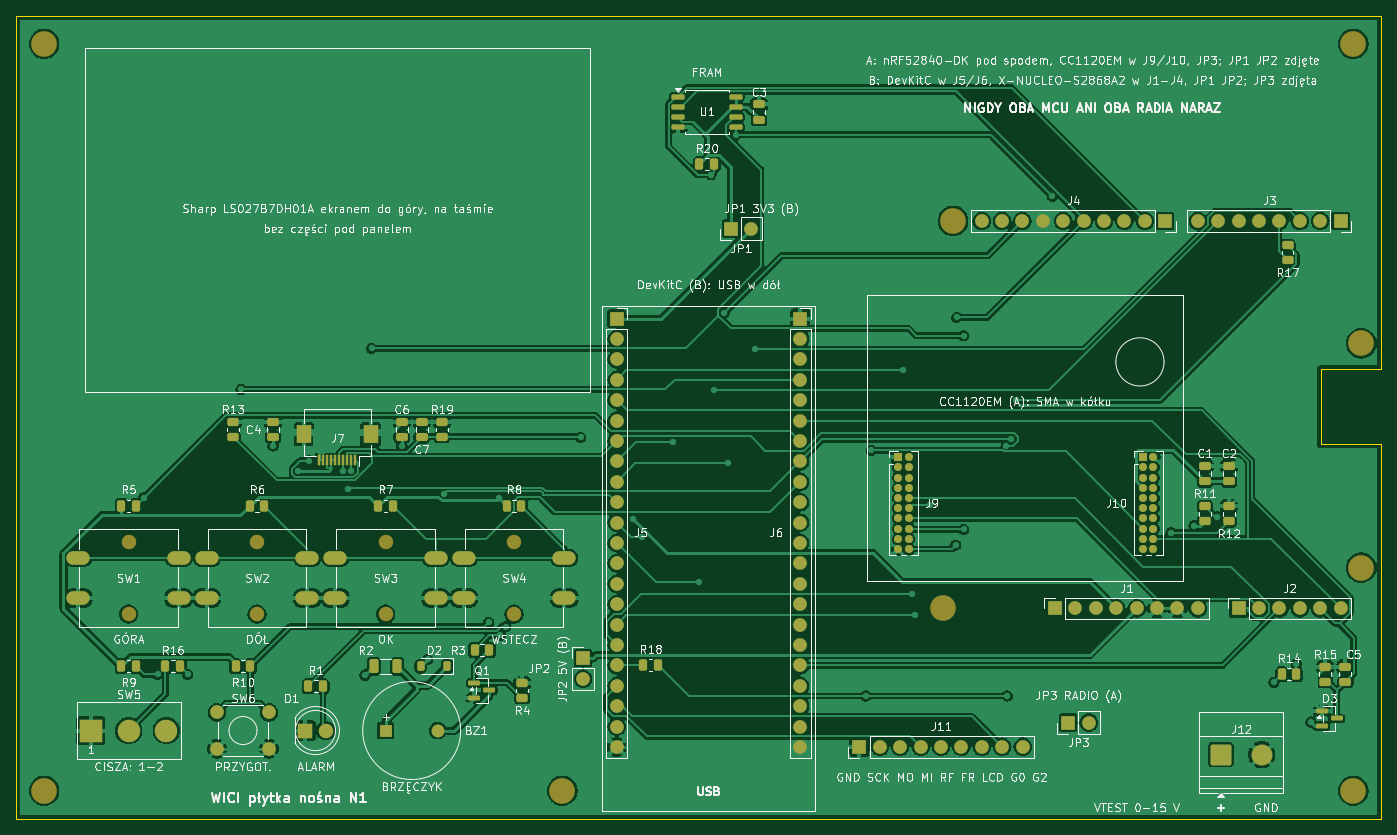
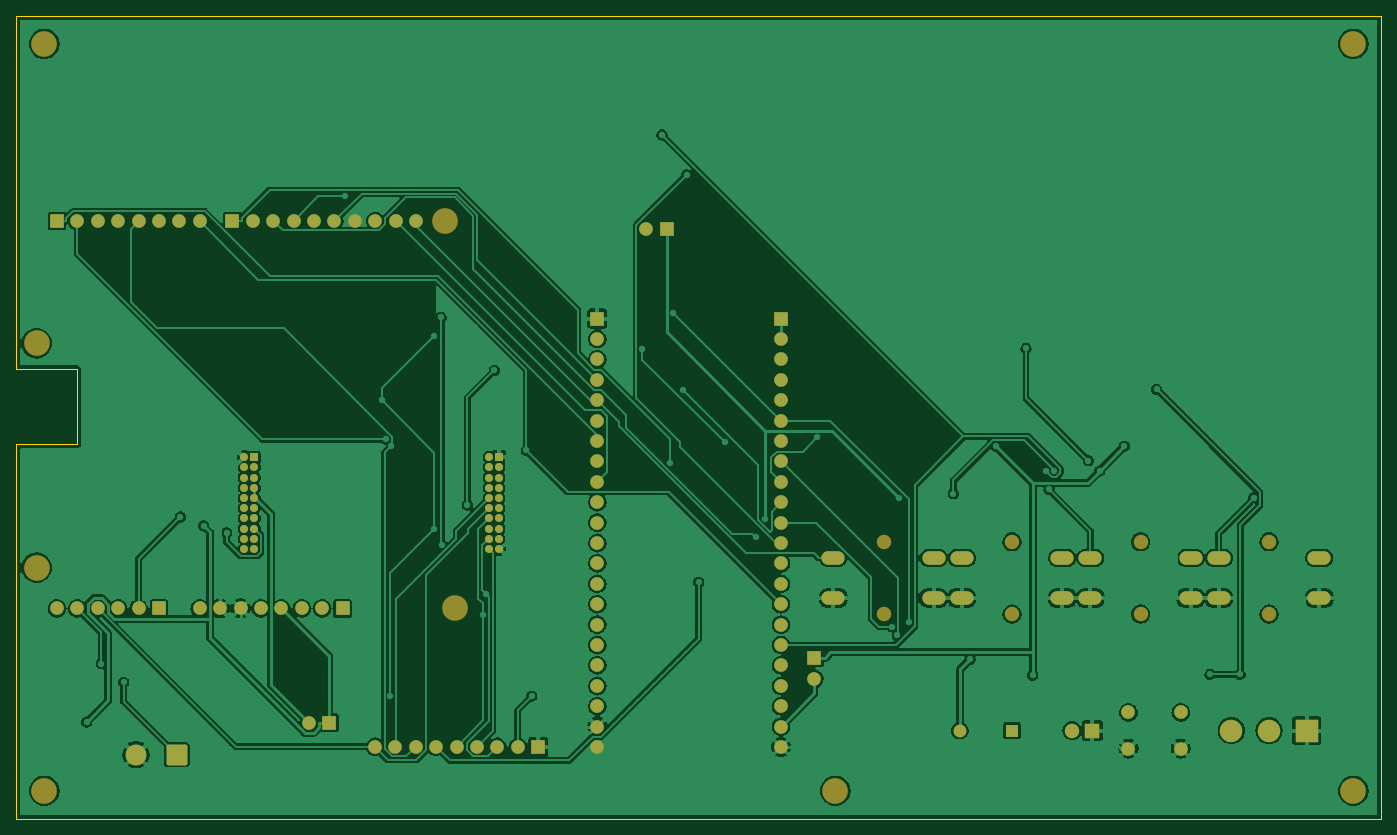
Circuit board: 8 layer files. Board 170.0 x 100.0 mm.
- bottom_copper: plytka-nosna-B_Cu.gbl (214899 bytes)
- bottom_mask: plytka-nosna-B_Mask.gbs (6313 bytes)
- bottom_silk: plytka-nosna-B_Silkscreen.gbo (6323 bytes)
- outline: plytka-nosna-Edge_Cuts.gm1 (813 bytes)
- top_copper: plytka-nosna-F_Cu.gtl (265457 bytes)
- top_mask: plytka-nosna-F_Mask.gts (9704 bytes)
- paste: plytka-nosna-F_Paste.gtp (4376 bytes)
- top_silk: plytka-nosna-F_Silkscreen.gto (240223 bytes)

=== bottom_copper: plytka-nosna-B_Cu.gbl (214899 bytes, source omitted) ===
=== bottom_mask: plytka-nosna-B_Mask.gbs ===
%TF.GenerationSoftware,KiCad,Pcbnew,10.0.6*%
%TF.CreationDate,2026-10-08T10:22:32+02:00*%
%TF.ProjectId,plytka-nosna,706c7974-6b61-42d6-9e6f-736e612e6b69,N1*%
%TF.SameCoordinates,Original*%
%TF.FileFunction,Soldermask,Bot*%
%TF.FilePolarity,Negative*%
%FSLAX46Y46*%
G04 Gerber Fmt 4.6, Leading zero omitted, Abs format (unit mm)*
G04 Created by KiCad (PCBNEW 10.0.6) date 2026-10-08 10:22:32*
%MOMM*%
%LPD*%
G01*
G04 APERTURE LIST*
G04 Aperture macros list*
%AMRoundRect*
0 Rectangle with rounded corners*
0 $1 Rounding radius*
0 $2 $3 $4 $5 $6 $7 $8 $9 X,Y pos of 4 corners*
0 Add a 4 corners polygon primitive as box body*
4,1,4,$2,$3,$4,$5,$6,$7,$8,$9,$2,$3,0*
0 Add four circle primitives for the rounded corners*
1,1,$1+$1,$2,$3*
1,1,$1+$1,$4,$5*
1,1,$1+$1,$6,$7*
1,1,$1+$1,$8,$9*
0 Add four rect primitives between the rounded corners*
20,1,$1+$1,$2,$3,$4,$5,0*
20,1,$1+$1,$4,$5,$6,$7,0*
20,1,$1+$1,$6,$7,$8,$9,0*
20,1,$1+$1,$8,$9,$2,$3,0*%
G04 Aperture macros list end*
%ADD10R,1.700000X1.700000*%
%ADD11C,1.700000*%
%ADD12C,3.200000*%
%ADD13C,1.800000*%
%ADD14O,2.900000X1.700000*%
%ADD15R,1.600000X1.600000*%
%ADD16C,1.600000*%
%ADD17RoundRect,0.250000X-1.050000X-1.050000X1.050000X-1.050000X1.050000X1.050000X-1.050000X1.050000X0*%
%ADD18C,2.600000*%
%ADD19R,1.000000X1.000000*%
%ADD20C,1.000000*%
%ADD21R,1.800000X1.800000*%
%ADD22R,2.800000X2.800000*%
%ADD23C,2.800000*%
G04 APERTURE END LIST*
D10*
%TO.C,JP3*%
X131000000Y12000000D03*
D11*
X133540000Y12000000D03*
%TD*%
D10*
%TO.C,J2*%
X152220000Y26200000D03*
D11*
X154760000Y26200000D03*
X157300000Y26200000D03*
X159840000Y26200000D03*
X162380000Y26200000D03*
X164920000Y26200000D03*
%TD*%
D12*
%TO.C,H8*%
X167460000Y31280000D03*
%TD*%
D10*
%TO.C,J4*%
X143076000Y74460000D03*
D11*
X140536000Y74460000D03*
X137996000Y74460000D03*
X135456000Y74460000D03*
X132916000Y74460000D03*
X130376000Y74460000D03*
X127836000Y74460000D03*
X125296000Y74460000D03*
X122756000Y74460000D03*
X120216000Y74460000D03*
%TD*%
D12*
%TO.C,H3*%
X166500000Y96500000D03*
%TD*%
D13*
%TO.C,SW4*%
X62000000Y34500000D03*
X62000000Y25500000D03*
D14*
X55750000Y32500000D03*
X68250000Y32500000D03*
X55750000Y27500000D03*
X68250000Y27500000D03*
%TD*%
D12*
%TO.C,H6*%
X115390000Y26200000D03*
%TD*%
D10*
%TO.C,JP2*%
X70600000Y20000000D03*
D11*
X70600000Y17460000D03*
%TD*%
D10*
%TO.C,J5*%
X74770000Y62300000D03*
D11*
X74770000Y59760000D03*
X74770000Y57220000D03*
X74770000Y54680000D03*
X74770000Y52140000D03*
X74770000Y49600000D03*
X74770000Y47060000D03*
X74770000Y44520000D03*
X74770000Y41980000D03*
X74770000Y39440000D03*
X74770000Y36900000D03*
X74770000Y34360000D03*
X74770000Y31820000D03*
X74770000Y29280000D03*
X74770000Y26740000D03*
X74770000Y24200000D03*
X74770000Y21660000D03*
X74770000Y19120000D03*
X74770000Y16580000D03*
X74770000Y14040000D03*
X74770000Y11500000D03*
X74770000Y8960000D03*
%TD*%
D15*
%TO.C,BZ1*%
X46000000Y11000000D03*
D16*
X52500000Y11000000D03*
%TD*%
D13*
%TO.C,SW2*%
X30000000Y34500000D03*
X30000000Y25500000D03*
D14*
X23750000Y32500000D03*
X36250000Y32500000D03*
X23750000Y27500000D03*
X36250000Y27500000D03*
%TD*%
D12*
%TO.C,H5*%
X68000000Y3500000D03*
%TD*%
D13*
%TO.C,SW3*%
X46000000Y34500000D03*
X46000000Y25500000D03*
D14*
X39750000Y32500000D03*
X52250000Y32500000D03*
X39750000Y27500000D03*
X52250000Y27500000D03*
%TD*%
D17*
%TO.C,J12*%
X150000000Y8000000D03*
D18*
X155080000Y8000000D03*
%TD*%
D10*
%TO.C,J1*%
X129360000Y26200000D03*
D11*
X131900000Y26200000D03*
X134440000Y26200000D03*
X136980000Y26200000D03*
X139520000Y26200000D03*
X142060000Y26200000D03*
X144600000Y26200000D03*
X147140000Y26200000D03*
%TD*%
D12*
%TO.C,H7*%
X116660000Y74460000D03*
%TD*%
%TO.C,H9*%
X167460000Y59220000D03*
%TD*%
D10*
%TO.C,J11*%
X105000000Y9000000D03*
D11*
X107540000Y9000000D03*
X110080000Y9000000D03*
X112620000Y9000000D03*
X115160000Y9000000D03*
X117700000Y9000000D03*
X120240000Y9000000D03*
X122780000Y9000000D03*
X125320000Y9000000D03*
%TD*%
D19*
%TO.C,J10*%
X140337000Y45040000D03*
D20*
X141607000Y45040000D03*
X140337000Y43770000D03*
X141607000Y43770000D03*
X140337000Y42500000D03*
X141607000Y42500000D03*
X140337000Y41230000D03*
X141607000Y41230000D03*
X140337000Y39960000D03*
X141607000Y39960000D03*
X140337000Y38690000D03*
X141607000Y38690000D03*
X140337000Y37420000D03*
X141607000Y37420000D03*
X140337000Y36150000D03*
X141607000Y36150000D03*
X140337000Y34880000D03*
X141607000Y34880000D03*
X140337000Y33610000D03*
X141607000Y33610000D03*
%TD*%
D10*
%TO.C,JP1*%
X89000000Y73500000D03*
D11*
X91540000Y73500000D03*
%TD*%
D21*
%TO.C,D1*%
X36000000Y11000000D03*
D13*
X38540000Y11000000D03*
%TD*%
D10*
%TO.C,J3*%
X164920000Y74460000D03*
D11*
X162380000Y74460000D03*
X159840000Y74460000D03*
X157300000Y74460000D03*
X154760000Y74460000D03*
X152220000Y74460000D03*
X149680000Y74460000D03*
X147140000Y74460000D03*
%TD*%
%TO.C,SW6*%
X25000000Y13250000D03*
X31500000Y13250000D03*
X25000000Y8750000D03*
X31500000Y8750000D03*
%TD*%
D10*
%TO.C,J6*%
X97630000Y62300000D03*
D11*
X97630000Y59760000D03*
X97630000Y57220000D03*
X97630000Y54680000D03*
X97630000Y52140000D03*
X97630000Y49600000D03*
X97630000Y47060000D03*
X97630000Y44520000D03*
X97630000Y41980000D03*
X97630000Y39440000D03*
X97630000Y36900000D03*
X97630000Y34360000D03*
X97630000Y31820000D03*
X97630000Y29280000D03*
X97630000Y26740000D03*
X97630000Y24200000D03*
X97630000Y21660000D03*
X97630000Y19120000D03*
X97630000Y16580000D03*
X97630000Y14040000D03*
X97630000Y11500000D03*
X97630000Y8960000D03*
%TD*%
D19*
%TO.C,J9*%
X109857000Y45040000D03*
D20*
X111127000Y45040000D03*
X109857000Y43770000D03*
X111127000Y43770000D03*
X109857000Y42500000D03*
X111127000Y42500000D03*
X109857000Y41230000D03*
X111127000Y41230000D03*
X109857000Y39960000D03*
X111127000Y39960000D03*
X109857000Y38690000D03*
X111127000Y38690000D03*
X109857000Y37420000D03*
X111127000Y37420000D03*
X109857000Y36150000D03*
X111127000Y36150000D03*
X109857000Y34880000D03*
X111127000Y34880000D03*
X109857000Y33610000D03*
X111127000Y33610000D03*
%TD*%
D12*
%TO.C,H2*%
X3500000Y3500000D03*
%TD*%
D13*
%TO.C,SW1*%
X14000000Y34500000D03*
X14000000Y25500000D03*
D14*
X7750000Y32500000D03*
X20250000Y32500000D03*
X7750000Y27500000D03*
X20250000Y27500000D03*
%TD*%
D12*
%TO.C,H1*%
X3500000Y96500000D03*
%TD*%
D22*
%TO.C,SW5*%
X9300000Y11000000D03*
D23*
X14000000Y11000000D03*
X18700000Y11000000D03*
%TD*%
D12*
%TO.C,H4*%
X166500000Y3500000D03*
%TD*%
M02*

=== bottom_silk: plytka-nosna-B_Silkscreen.gbo (6323 bytes, source omitted) ===
=== outline: plytka-nosna-Edge_Cuts.gm1 ===
%TF.GenerationSoftware,KiCad,Pcbnew,10.0.6*%
%TF.CreationDate,2026-10-08T10:22:32+02:00*%
%TF.ProjectId,plytka-nosna,706c7974-6b61-42d6-9e6f-736e612e6b69,N1*%
%TF.SameCoordinates,Original*%
%TF.FileFunction,Profile,NP*%
%FSLAX46Y46*%
G04 Gerber Fmt 4.6, Leading zero omitted, Abs format (unit mm)*
G04 Created by KiCad (PCBNEW 10.0.6) date 2026-10-08 10:22:32*
%MOMM*%
%LPD*%
G01*
G04 APERTURE LIST*
%TA.AperFunction,Profile*%
%ADD10C,0.050000*%
%TD*%
G04 APERTURE END LIST*
D10*
X0Y100000000D02*
X170000000Y100000000D01*
X0Y0D02*
X0Y100000000D01*
X162420000Y55960001D02*
X162420000Y46660000D01*
X162420000Y46660000D02*
X170000000Y46660000D01*
X170000000Y100000000D02*
X170000000Y55960001D01*
X170000000Y55960001D02*
X162420000Y55960001D01*
X170000000Y46660000D02*
X170000000Y0D01*
X170000000Y0D02*
X0Y0D01*
M02*

=== top_copper: plytka-nosna-F_Cu.gtl (265457 bytes, source omitted) ===
=== top_mask: plytka-nosna-F_Mask.gts (9704 bytes, source omitted) ===
=== paste: plytka-nosna-F_Paste.gtp ===
%TF.GenerationSoftware,KiCad,Pcbnew,10.0.6*%
%TF.CreationDate,2026-10-08T10:22:32+02:00*%
%TF.ProjectId,plytka-nosna,706c7974-6b61-42d6-9e6f-736e612e6b69,N1*%
%TF.SameCoordinates,Original*%
%TF.FileFunction,Paste,Top*%
%TF.FilePolarity,Positive*%
%FSLAX46Y46*%
G04 Gerber Fmt 4.6, Leading zero omitted, Abs format (unit mm)*
G04 Created by KiCad (PCBNEW 10.0.6) date 2026-10-08 10:22:32*
%MOMM*%
%LPD*%
G01*
G04 APERTURE LIST*
G04 Aperture macros list*
%AMRoundRect*
0 Rectangle with rounded corners*
0 $1 Rounding radius*
0 $2 $3 $4 $5 $6 $7 $8 $9 X,Y pos of 4 corners*
0 Add a 4 corners polygon primitive as box body*
4,1,4,$2,$3,$4,$5,$6,$7,$8,$9,$2,$3,0*
0 Add four circle primitives for the rounded corners*
1,1,$1+$1,$2,$3*
1,1,$1+$1,$4,$5*
1,1,$1+$1,$6,$7*
1,1,$1+$1,$8,$9*
0 Add four rect primitives between the rounded corners*
20,1,$1+$1,$2,$3,$4,$5,0*
20,1,$1+$1,$4,$5,$6,$7,0*
20,1,$1+$1,$6,$7,$8,$9,0*
20,1,$1+$1,$8,$9,$2,$3,0*%
G04 Aperture macros list end*
%ADD10RoundRect,0.250000X0.475000X-0.250000X0.475000X0.250000X-0.475000X0.250000X-0.475000X-0.250000X0*%
%ADD11RoundRect,0.250000X-0.262500X-0.450000X0.262500X-0.450000X0.262500X0.450000X-0.262500X0.450000X0*%
%ADD12RoundRect,0.250000X0.450000X-0.262500X0.450000X0.262500X-0.450000X0.262500X-0.450000X-0.262500X0*%
%ADD13RoundRect,0.150000X-0.587500X-0.150000X0.587500X-0.150000X0.587500X0.150000X-0.587500X0.150000X0*%
%ADD14RoundRect,0.250000X-0.312500X-0.625000X0.312500X-0.625000X0.312500X0.625000X-0.312500X0.625000X0*%
%ADD15R,0.300000X1.300000*%
%ADD16R,1.800000X2.200000*%
%ADD17RoundRect,0.225000X0.225000X0.375000X-0.225000X0.375000X-0.225000X-0.375000X0.225000X-0.375000X0*%
%ADD18RoundRect,0.162500X-0.650000X-0.162500X0.650000X-0.162500X0.650000X0.162500X-0.650000X0.162500X0*%
G04 APERTURE END LIST*
D10*
%TO.C,C1*%
X148000000Y42050000D03*
X148000000Y43950000D03*
%TD*%
D11*
%TO.C,R3*%
X57087500Y21000000D03*
X58912500Y21000000D03*
%TD*%
D12*
%TO.C,R15*%
X163000000Y17087500D03*
X163000000Y18912500D03*
%TD*%
D10*
%TO.C,C7*%
X50500000Y47530000D03*
X50500000Y49430000D03*
%TD*%
D11*
%TO.C,R8*%
X61087500Y39000000D03*
X62912500Y39000000D03*
%TD*%
%TO.C,R7*%
X45087500Y39000000D03*
X46912500Y39000000D03*
%TD*%
D12*
%TO.C,R13*%
X27000000Y47567500D03*
X27000000Y49392500D03*
%TD*%
%TO.C,R4*%
X63000000Y15087500D03*
X63000000Y16912500D03*
%TD*%
D10*
%TO.C,C2*%
X151000000Y42050000D03*
X151000000Y43950000D03*
%TD*%
D11*
%TO.C,R5*%
X13087500Y39000000D03*
X14912500Y39000000D03*
%TD*%
%TO.C,R16*%
X18587500Y19000000D03*
X20412500Y19000000D03*
%TD*%
%TO.C,R14*%
X157587500Y18000000D03*
X159412500Y18000000D03*
%TD*%
%TO.C,R10*%
X27337500Y19000000D03*
X29162500Y19000000D03*
%TD*%
D10*
%TO.C,C4*%
X32000000Y47530000D03*
X32000000Y49430000D03*
%TD*%
D13*
%TO.C,Q1*%
X57062500Y16950000D03*
X57062500Y15050000D03*
X58937500Y16000000D03*
%TD*%
D12*
%TO.C,R11*%
X148000000Y37087500D03*
X148000000Y38912500D03*
%TD*%
%TO.C,R12*%
X151000000Y37087500D03*
X151000000Y38912500D03*
%TD*%
D10*
%TO.C,C5*%
X165500000Y17050000D03*
X165500000Y18950000D03*
%TD*%
D14*
%TO.C,R2*%
X44537500Y19000000D03*
X47462500Y19000000D03*
%TD*%
D15*
%TO.C,J7*%
X42250000Y44630000D03*
X41750000Y44630000D03*
X41250000Y44630000D03*
X40750000Y44630000D03*
X40250000Y44630000D03*
X39750000Y44630000D03*
X39250000Y44630000D03*
X38750000Y44630000D03*
X38250000Y44630000D03*
X37750000Y44630000D03*
D16*
X44150000Y47880000D03*
X35850000Y47880000D03*
%TD*%
D11*
%TO.C,R18*%
X78087500Y19120000D03*
X79912500Y19120000D03*
%TD*%
%TO.C,R9*%
X13087500Y19000000D03*
X14912500Y19000000D03*
%TD*%
%TO.C,R1*%
X36387500Y16500000D03*
X38212500Y16500000D03*
%TD*%
D12*
%TO.C,R19*%
X53000000Y47567500D03*
X53000000Y49392500D03*
%TD*%
D10*
%TO.C,C3*%
X92500000Y87050000D03*
X92500000Y88950000D03*
%TD*%
D11*
%TO.C,R6*%
X29087500Y39000000D03*
X30912500Y39000000D03*
%TD*%
D17*
%TO.C,D2*%
X53650000Y19000000D03*
X50350000Y19000000D03*
%TD*%
D10*
%TO.C,C6*%
X48000000Y47530000D03*
X48000000Y49430000D03*
%TD*%
D12*
%TO.C,R17*%
X158300000Y69587500D03*
X158300000Y71412500D03*
%TD*%
D18*
%TO.C,U1*%
X82412500Y89905000D03*
X82412500Y88635000D03*
X82412500Y87365000D03*
X82412500Y86095000D03*
X89587500Y86095000D03*
X89587500Y87365000D03*
X89587500Y88635000D03*
X89587500Y89905000D03*
%TD*%
D13*
%TO.C,D3*%
X162562500Y13450000D03*
X162562500Y11550000D03*
X164437500Y12500000D03*
%TD*%
D11*
%TO.C,R20*%
X85087500Y81500000D03*
X86912500Y81500000D03*
%TD*%
M02*

=== top_silk: plytka-nosna-F_Silkscreen.gto (240223 bytes, source omitted) ===
